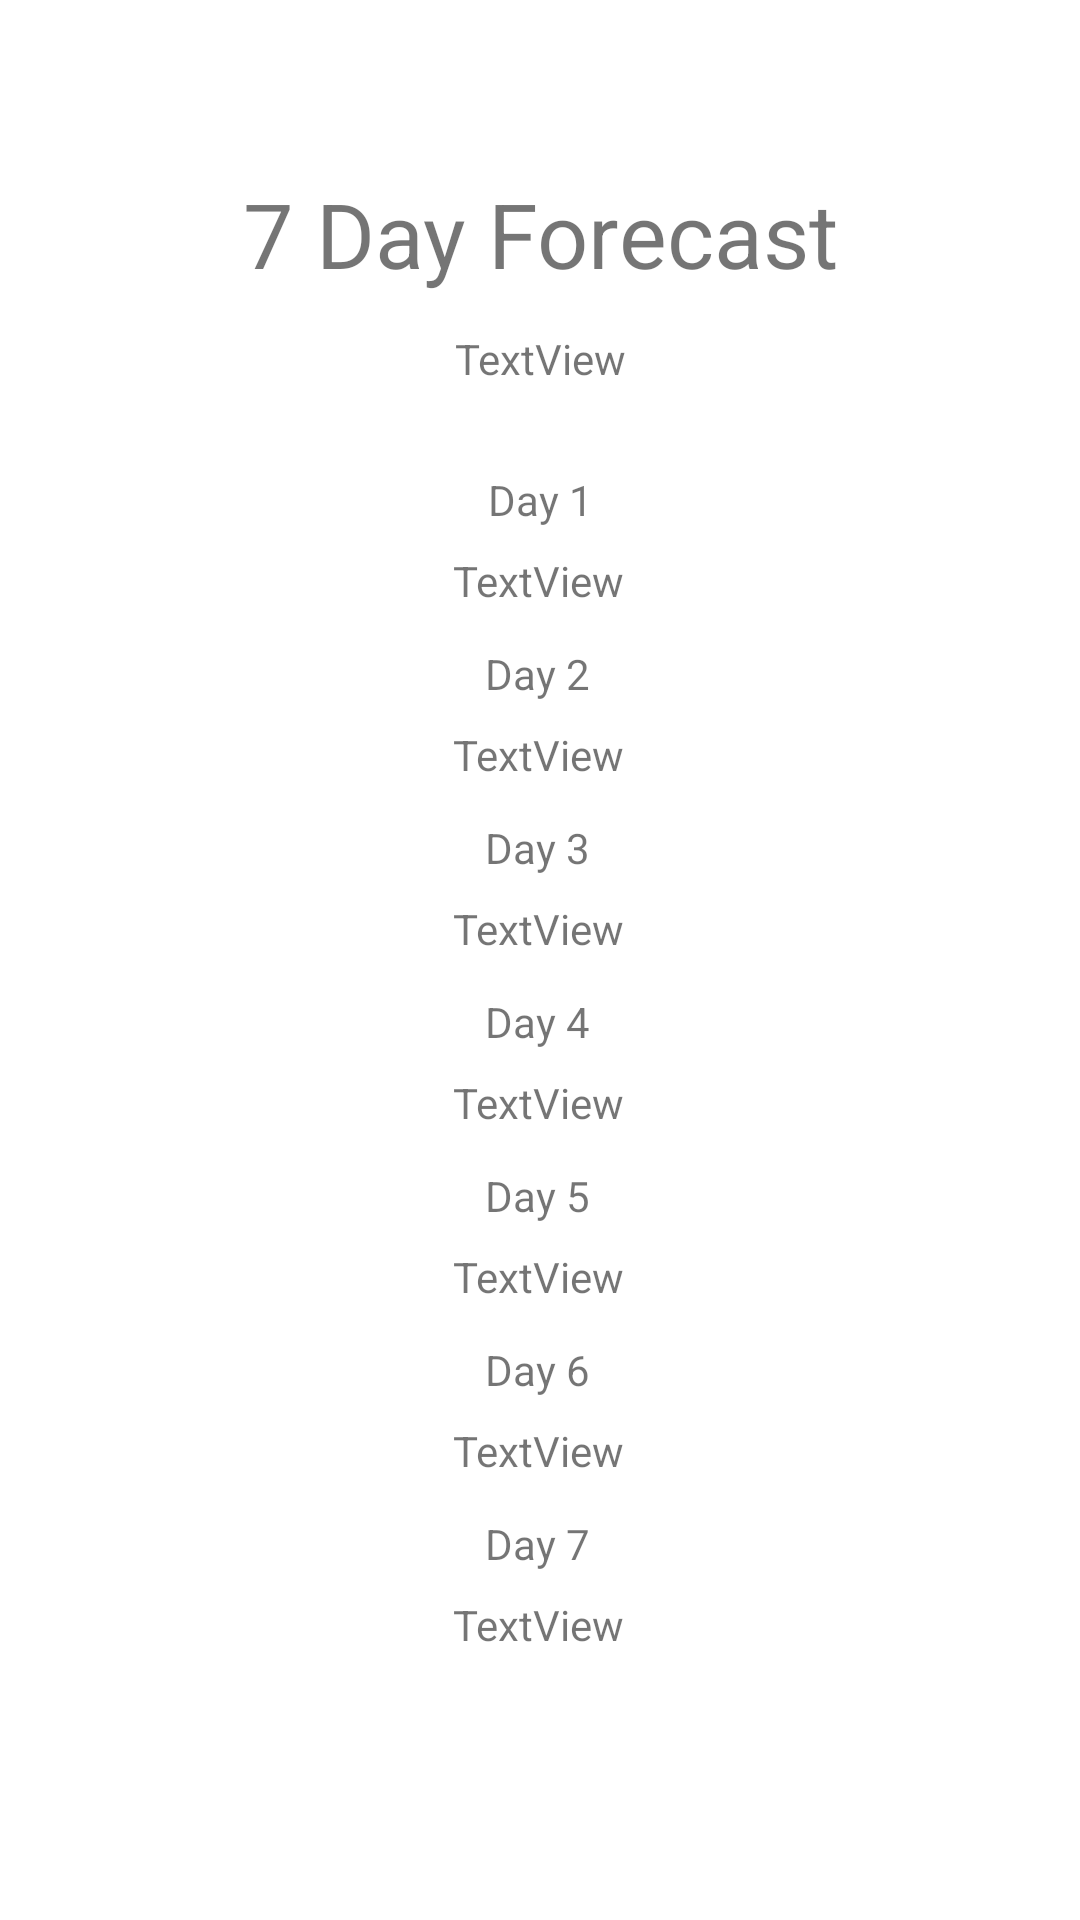

Android layout source for this screen:
<!-- AndroidManifest.xml: application theme Theme.WheahterApp -->
<!-- res/layout/activity_day2.xml -->
<?xml version="1.0" encoding="utf-8"?>
<androidx.constraintlayout.widget.ConstraintLayout xmlns:android="http://schemas.android.com/apk/res/android"
    xmlns:app="http://schemas.android.com/apk/res-auto"
    xmlns:tools="http://schemas.android.com/tools"
    android:layout_width="match_parent"
    android:layout_height="match_parent"
    tools:context=".Day2">

    <TextView
        android:id="@+id/textView"
        android:layout_width="wrap_content"
        android:layout_height="wrap_content"
        android:text="7 Day Forecast"
        android:textSize="30dp"
        app:layout_constraintBottom_toBottomOf="parent"
        app:layout_constraintEnd_toEndOf="parent"
        app:layout_constraintStart_toStartOf="parent"
        app:layout_constraintTop_toTopOf="parent"
        app:layout_constraintVertical_bias="0.096" />

    <TextView
        android:id="@+id/day1"
        android:layout_width="wrap_content"
        android:layout_height="wrap_content"
        android:layout_marginTop="8dp"
        android:text="TextView"
        app:layout_constraintEnd_toEndOf="parent"
        app:layout_constraintHorizontal_bias="0.498"
        app:layout_constraintStart_toStartOf="parent"
        app:layout_constraintTop_toBottomOf="@+id/textView3" />

    <TextView
        android:id="@+id/textView13"
        android:layout_width="wrap_content"
        android:layout_height="wrap_content"
        android:layout_marginTop="12dp"
        android:text="Day 6"
        app:layout_constraintEnd_toEndOf="parent"
        app:layout_constraintHorizontal_bias="0.497"
        app:layout_constraintStart_toStartOf="parent"
        app:layout_constraintTop_toBottomOf="@+id/day5" />

    <TextView
        android:id="@+id/day6"
        android:layout_width="wrap_content"
        android:layout_height="wrap_content"
        android:layout_marginTop="8dp"
        android:text="TextView"
        app:layout_constraintEnd_toEndOf="parent"
        app:layout_constraintHorizontal_bias="0.498"
        app:layout_constraintStart_toStartOf="parent"
        app:layout_constraintTop_toBottomOf="@+id/textView13" />

    <TextView
        android:id="@+id/day2"
        android:layout_width="wrap_content"
        android:layout_height="wrap_content"
        android:layout_marginTop="8dp"
        android:text="TextView"
        app:layout_constraintEnd_toEndOf="parent"
        app:layout_constraintHorizontal_bias="0.498"
        app:layout_constraintStart_toStartOf="parent"
        app:layout_constraintTop_toBottomOf="@+id/textView5" />

    <TextView
        android:id="@+id/day3"
        android:layout_width="wrap_content"
        android:layout_height="wrap_content"
        android:layout_marginTop="8dp"
        android:text="TextView"
        app:layout_constraintEnd_toEndOf="parent"
        app:layout_constraintHorizontal_bias="0.498"
        app:layout_constraintStart_toStartOf="parent"
        app:layout_constraintTop_toBottomOf="@+id/textView7" />

    <TextView
        android:id="@+id/textView15"
        android:layout_width="wrap_content"
        android:layout_height="wrap_content"
        android:layout_marginTop="12dp"
        android:text="Day 7"
        app:layout_constraintEnd_toEndOf="parent"
        app:layout_constraintHorizontal_bias="0.497"
        app:layout_constraintStart_toStartOf="parent"
        app:layout_constraintTop_toBottomOf="@+id/day6" />

    <TextView
        android:id="@+id/textView7"
        android:layout_width="wrap_content"
        android:layout_height="wrap_content"
        android:layout_marginTop="12dp"
        android:text="Day 3"
        app:layout_constraintEnd_toEndOf="parent"
        app:layout_constraintHorizontal_bias="0.497"
        app:layout_constraintStart_toStartOf="parent"
        app:layout_constraintTop_toBottomOf="@+id/day2" />

    <TextView
        android:id="@+id/textView3"
        android:layout_width="wrap_content"
        android:layout_height="wrap_content"
        android:layout_marginTop="28dp"
        android:text="Day 1"
        app:layout_constraintEnd_toEndOf="parent"
        app:layout_constraintStart_toStartOf="parent"
        app:layout_constraintTop_toBottomOf="@+id/sevenDayCityAndCountry" />

    <TextView
        android:id="@+id/textView11"
        android:layout_width="wrap_content"
        android:layout_height="wrap_content"
        android:layout_marginTop="12dp"
        android:text="Day 5"
        app:layout_constraintEnd_toEndOf="parent"
        app:layout_constraintHorizontal_bias="0.497"
        app:layout_constraintStart_toStartOf="parent"
        app:layout_constraintTop_toBottomOf="@+id/day4" />

    <TextView
        android:id="@+id/day7"
        android:layout_width="wrap_content"
        android:layout_height="wrap_content"
        android:layout_marginTop="8dp"
        android:text="TextView"
        app:layout_constraintEnd_toEndOf="parent"
        app:layout_constraintHorizontal_bias="0.498"
        app:layout_constraintStart_toStartOf="parent"
        app:layout_constraintTop_toBottomOf="@+id/textView15" />

    <TextView
        android:id="@+id/day4"
        android:layout_width="wrap_content"
        android:layout_height="wrap_content"
        android:layout_marginTop="8dp"
        android:text="TextView"
        app:layout_constraintEnd_toEndOf="parent"
        app:layout_constraintHorizontal_bias="0.498"
        app:layout_constraintStart_toStartOf="parent"
        app:layout_constraintTop_toBottomOf="@+id/textView9" />

    <TextView
        android:id="@+id/day5"
        android:layout_width="wrap_content"
        android:layout_height="wrap_content"
        android:layout_marginTop="8dp"
        android:text="TextView"
        app:layout_constraintEnd_toEndOf="parent"
        app:layout_constraintHorizontal_bias="0.498"
        app:layout_constraintStart_toStartOf="parent"
        app:layout_constraintTop_toBottomOf="@+id/textView11" />

    <TextView
        android:id="@+id/textView9"
        android:layout_width="wrap_content"
        android:layout_height="wrap_content"
        android:layout_marginTop="12dp"
        android:text="Day 4"
        app:layout_constraintEnd_toEndOf="parent"
        app:layout_constraintHorizontal_bias="0.497"
        app:layout_constraintStart_toStartOf="parent"
        app:layout_constraintTop_toBottomOf="@+id/day3" />

    <TextView
        android:id="@+id/textView5"
        android:layout_width="wrap_content"
        android:layout_height="wrap_content"
        android:layout_marginTop="12dp"
        android:text="Day 2"
        app:layout_constraintEnd_toEndOf="parent"
        app:layout_constraintHorizontal_bias="0.497"
        app:layout_constraintStart_toStartOf="parent"
        app:layout_constraintTop_toBottomOf="@+id/day1" />

    <TextView
        android:id="@+id/sevenDayCityAndCountry"
        android:layout_width="wrap_content"
        android:layout_height="wrap_content"
        android:layout_marginTop="12dp"
        android:text="TextView"
        app:layout_constraintEnd_toEndOf="parent"
        app:layout_constraintStart_toStartOf="parent"
        app:layout_constraintTop_toBottomOf="@+id/textView" />

</androidx.constraintlayout.widget.ConstraintLayout>
<!-- resources referenced by this layout -->
<resources>
  <style name="Theme.WheahterApp" parent="Theme.MaterialComponents.DayNight.DarkActionBar">
          
          <item name="colorPrimary">@color/purple_500</item>
          <item name="colorPrimaryVariant">@color/purple_700</item>
          <item name="colorOnPrimary">@color/white</item>
          
          <item name="colorSecondary">@color/teal_200</item>
          <item name="colorSecondaryVariant">@color/teal_700</item>
          <item name="colorOnSecondary">@color/black</item>
          
          <item name="android:statusBarColor">?attr/colorPrimaryVariant</item>
          
      </style>
  <!-- not gathered from this repository: default colours our renderer supplied (Android Studio template values) -->
  <color name="purple_500">#FF6200EE</color>
  <color name="purple_700">#FF3700B3</color>
  <color name="teal_200">#FF03DAC5</color>
  <color name="teal_700">#FF018786</color>
  <color name="black">#FF000000</color>
  <color name="white">#FFFFFFFF</color>
</resources>
